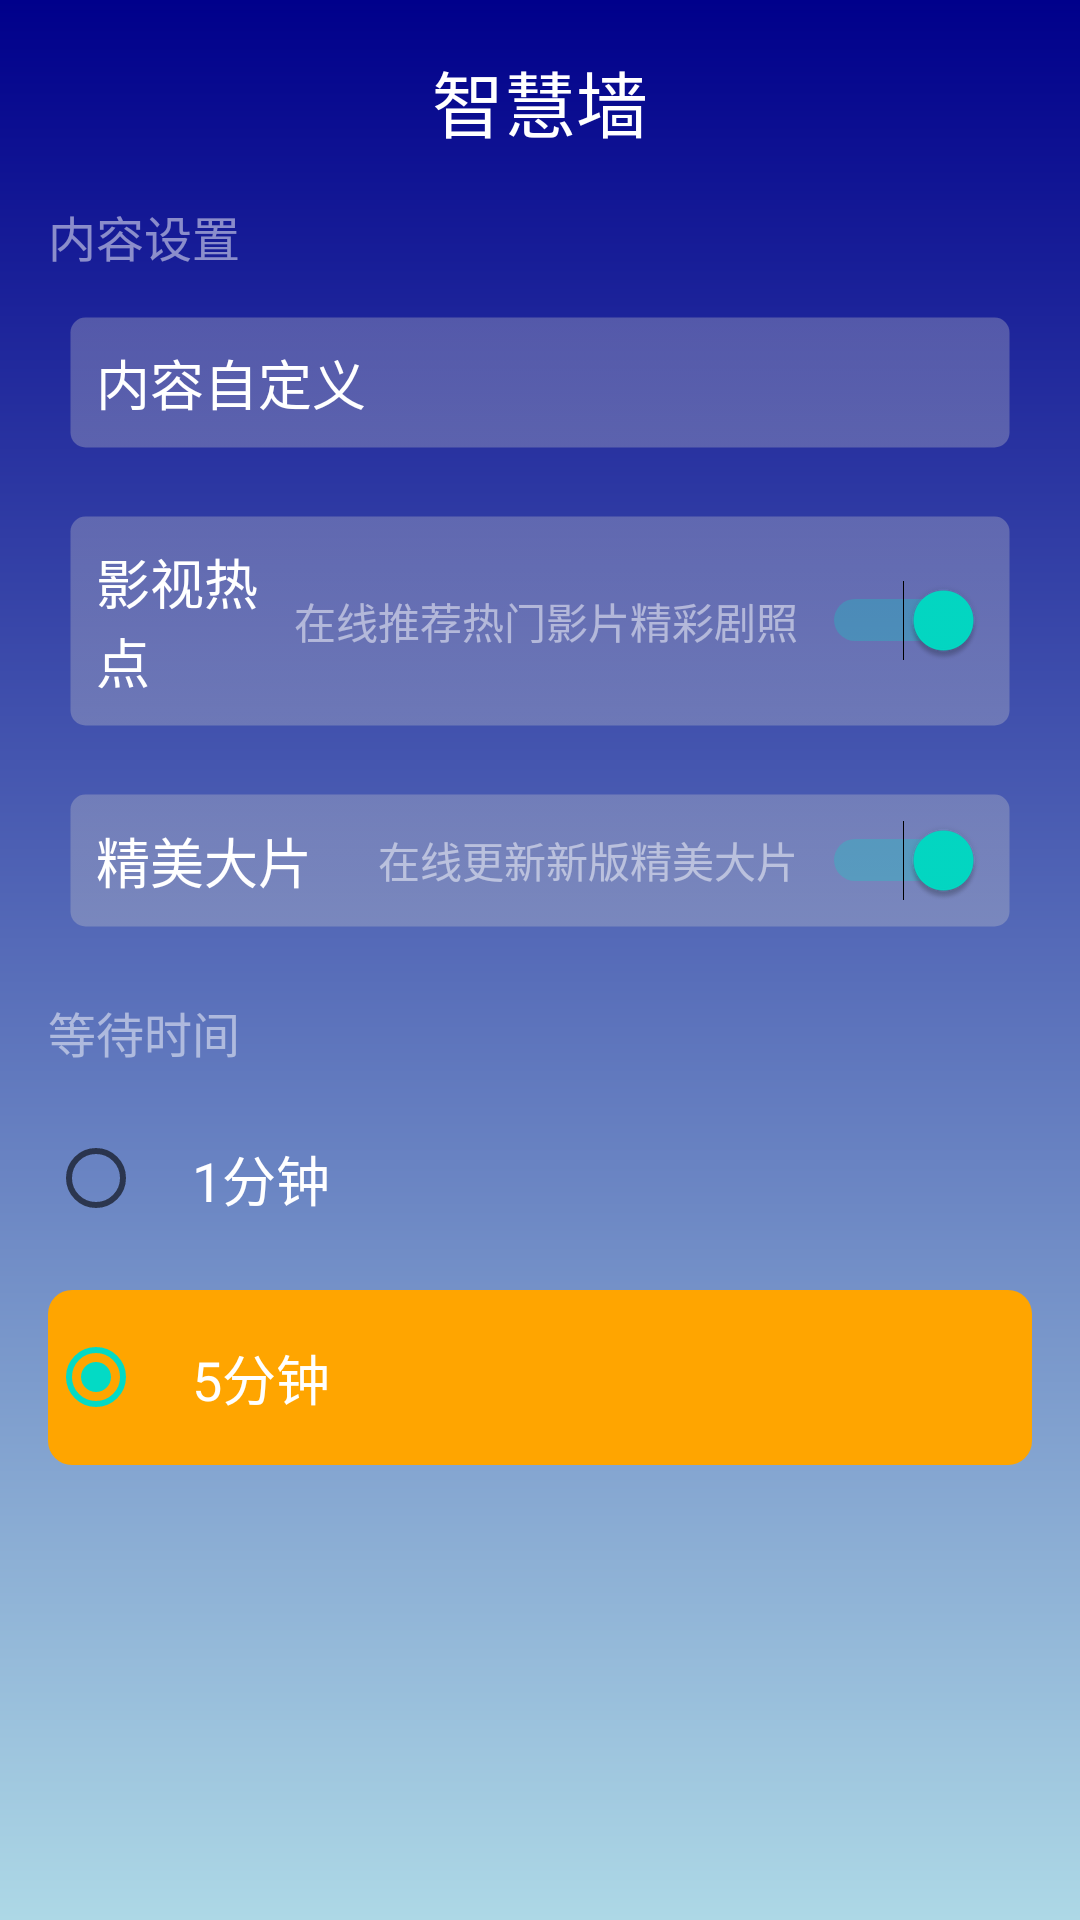

Layout XML and referenced resources for this Android screen:
<!-- AndroidManifest.xml: application theme Theme.Activity_TV -->
<!-- res/layout/activity_smart_wall_settings.xml -->
<?xml version="1.0" encoding="utf-8"?>
<LinearLayout xmlns:android="http://schemas.android.com/apk/res/android"
    xmlns:app="http://schemas.android.com/apk/res-auto"
    xmlns:tools="http://schemas.android.com/tools"
    android:layout_width="match_parent"
    android:layout_height="match_parent"
    android:orientation="vertical"
    android:fitsSystemWindows="true"
    android:background="@drawable/background_gradient"
    android:padding="16dp"
    tools:context=".SmartWallSettingsActivity">

    <TextView
        android:layout_width="wrap_content"
        android:layout_height="wrap_content"
        android:text="智慧墙"
        android:textColor="@color/white"
        android:textSize="24sp"
        android:layout_gravity="center_horizontal"
        android:layout_marginBottom="16dp" />

    <TextView
        android:layout_width="wrap_content"
        android:layout_height="wrap_content"
        android:text="内容设置"
        android:textColor="@color/white_50_transparent"
        android:textSize="16sp"
        android:layout_marginBottom="8dp"/>

    <LinearLayout
        android:id="@+id/item_content_custom"
        android:layout_width="match_parent"
        android:layout_height="wrap_content"
        android:orientation="horizontal"
        android:gravity="center_vertical"
        android:background="@drawable/item_selectable_background"
        android:padding="16dp"
        android:layout_marginBottom="8dp"
        android:focusable="true"
        android:clickable="true">

        <TextView
            android:layout_width="0dp"
            android:layout_height="wrap_content"
            android:layout_weight="1"
            android:text="内容自定义"
            android:textColor="@color/white"
            android:textSize="18sp" />
        <ImageView
            android:layout_width="24dp"
            android:layout_height="24dp"
            android:src="@drawable/ic_arrow_forward"
            app:tint="@color/white"
            android:contentDescription="Content custom settings" />
    </LinearLayout>

    <LinearLayout
        android:id="@+id/item_movie_hotspots"
        android:layout_width="match_parent"
        android:layout_height="wrap_content"
        android:orientation="horizontal"
        android:gravity="center_vertical"
        android:background="@drawable/item_selectable_background"
        android:padding="16dp"
        android:layout_marginBottom="8dp"
        android:focusable="true"
        android:clickable="true">

        <TextView
            android:layout_width="0dp"
            android:layout_height="wrap_content"
            android:layout_weight="1"
            android:text="影视热点"
            android:textColor="@color/white"
            android:textSize="18sp" />
        <TextView
            android:layout_width="wrap_content"
            android:layout_height="wrap_content"
            android:text="在线推荐热门影片精彩剧照"
            android:textColor="@color/white_50_transparent"
            android:textSize="14sp"
            android:layout_marginEnd="8dp"/>
        <Switch
            android:id="@+id/switch_movie_hotspots"
            android:layout_width="wrap_content"
            android:layout_height="wrap_content"
            android:checked="true"
            android:focusable="true"/>
    </LinearLayout>

    <LinearLayout
        android:id="@+id/item_beautiful_films"
        android:layout_width="match_parent"
        android:layout_height="wrap_content"
        android:orientation="horizontal"
        android:gravity="center_vertical"
        android:background="@drawable/item_selectable_background"
        android:padding="16dp"
        android:layout_marginBottom="16dp"
        android:focusable="true"
        android:clickable="true">

        <TextView
            android:layout_width="0dp"
            android:layout_height="wrap_content"
            android:layout_weight="1"
            android:text="精美大片"
            android:textColor="@color/white"
            android:textSize="18sp" />
        <TextView
            android:layout_width="wrap_content"
            android:layout_height="wrap_content"
            android:text="在线更新新版精美大片"
            android:textColor="@color/white_50_transparent"
            android:textSize="14sp"
            android:layout_marginEnd="8dp"/>
        <Switch
            android:id="@+id/switch_beautiful_films"
            android:layout_width="wrap_content"
            android:layout_height="wrap_content"
            android:checked="true"
            android:focusable="true"/>
    </LinearLayout>

    <TextView
        android:layout_width="wrap_content"
        android:layout_height="wrap_content"
        android:text="等待时间"
        android:textColor="@color/white_50_transparent"
        android:textSize="16sp"
        android:layout_marginBottom="8dp"/>

    <RadioGroup
        android:id="@+id/radio_group_wait_time"
        android:layout_width="match_parent"
        android:layout_height="wrap_content"
        android:orientation="vertical"
        android:focusableInTouchMode="true"
        android:focusedByDefault="false">

        <RadioButton
            android:id="@+id/radio_wait_time_1min"
            android:layout_width="match_parent"
            android:layout_height="wrap_content"
            android:text="1分钟"
            android:textColor="@color/white"
            android:textSize="18sp"
            android:background="@drawable/radio_background_selector"
            android:padding="16dp"
            android:layout_marginBottom="8dp"
            android:focusable="true"/>

        <RadioButton
            android:id="@+id/radio_wait_time_5min"
            android:layout_width="match_parent"
            android:layout_height="wrap_content"
            android:text="5分钟"
            android:textColor="@color/white"
            android:textSize="18sp"
            android:background="@drawable/radio_background_selector"
            android:padding="16dp"
            android:checked="true"
            android:layout_marginBottom="8dp"
            android:focusable="true" />

    </RadioGroup>

</LinearLayout>
<!-- resources referenced by this layout -->
<resources>
  <color name="white">#FFFFFFFF</color>
  <color name="white_50_transparent">#80FFFFFF</color>
  <!-- drawable background_gradient (drawable) -->
  <shape xmlns:android="http://schemas.android.com/apk/res/android">
      <gradient
          android:startColor="@color/dark_blue"
          android:endColor="@color/light_blue"
          android:angle="270" />
  </shape>
  <!-- drawable item_selectable_background (drawable) -->
  <?xml version="1.0" encoding="utf-8"?>
  <selector xmlns:android="http://schemas.android.com/apk/res/android">
      
      <item android:state_focused="true" android:drawable="@color/orange"/>
      <item android:state_pressed="true" android:drawable="@color/orange"/>
  
      
      <item android:drawable="@drawable/edittext"/>
  </selector>
  <!-- drawable radio_background_selector (drawable) -->
  <selector xmlns:android="http://schemas.android.com/apk/res/android">
      <item android:state_checked="true">
          <shape>
              <solid android:color="@color/orange" />
              <corners android:radius="8dp" />
          </shape>
      </item>
      <item>
          <shape>
              <solid android:color="@android:color/transparent" />
              <corners android:radius="8dp" />
          </shape>
      </item>
  </selector>
  <style name="Theme.Activity_TV" parent="Theme.MaterialComponents.DayNight.NoActionBar">
          
          <item name="colorPrimary">@color/purple_500</item>
          <item name="colorPrimaryVariant">@color/purple_700</item>
          <item name="colorOnPrimary">@color/white</item>
          <item name="colorSecondary">@color/teal_200</item>
          <item name="colorSecondaryVariant">@color/teal_700</item>
          <item name="colorOnSecondary">@color/black</item>
  
          
          <item name="android:statusBarColor">@android:color/transparent</item>
  
          
          
          <item name="android:navigationBarColor">@android:color/transparent</item>
  
          
          
  
          
          
          <item name="android:windowLightStatusBar" tools:targetApi="m">false</item>
  
  
          
          
          
  
  
          
  
      </style>
  <color name="dark_blue">#00008B</color>
  <color name="light_blue">#ADD8E6</color>
  <color name="orange">#FFA500</color>
  <!-- drawable edittext (drawable) -->
  <?xml version="1.0" encoding="utf-8"?>
  <shape xmlns:android="http://schemas.android.com/apk/res/android"
      android:shape="rectangle">
      
      <stroke
          android:width="15dp"
          android:color="@android:color/transparent"/>
      
      <gradient
          android:angle="90"
          android:startColor="#50CCCCCC"
          android:endColor="#50CCCCCC"/>
      <corners
          android:radius="5dp"/>
  </shape>
  <color name="purple_500">#FF6200EE</color>
  <color name="purple_700">#FF3700B3</color>
  <color name="teal_200">#FF03DAC5</color>
  <color name="teal_700">#FF018786</color>
  <color name="black">#FF000000</color>
</resources>
